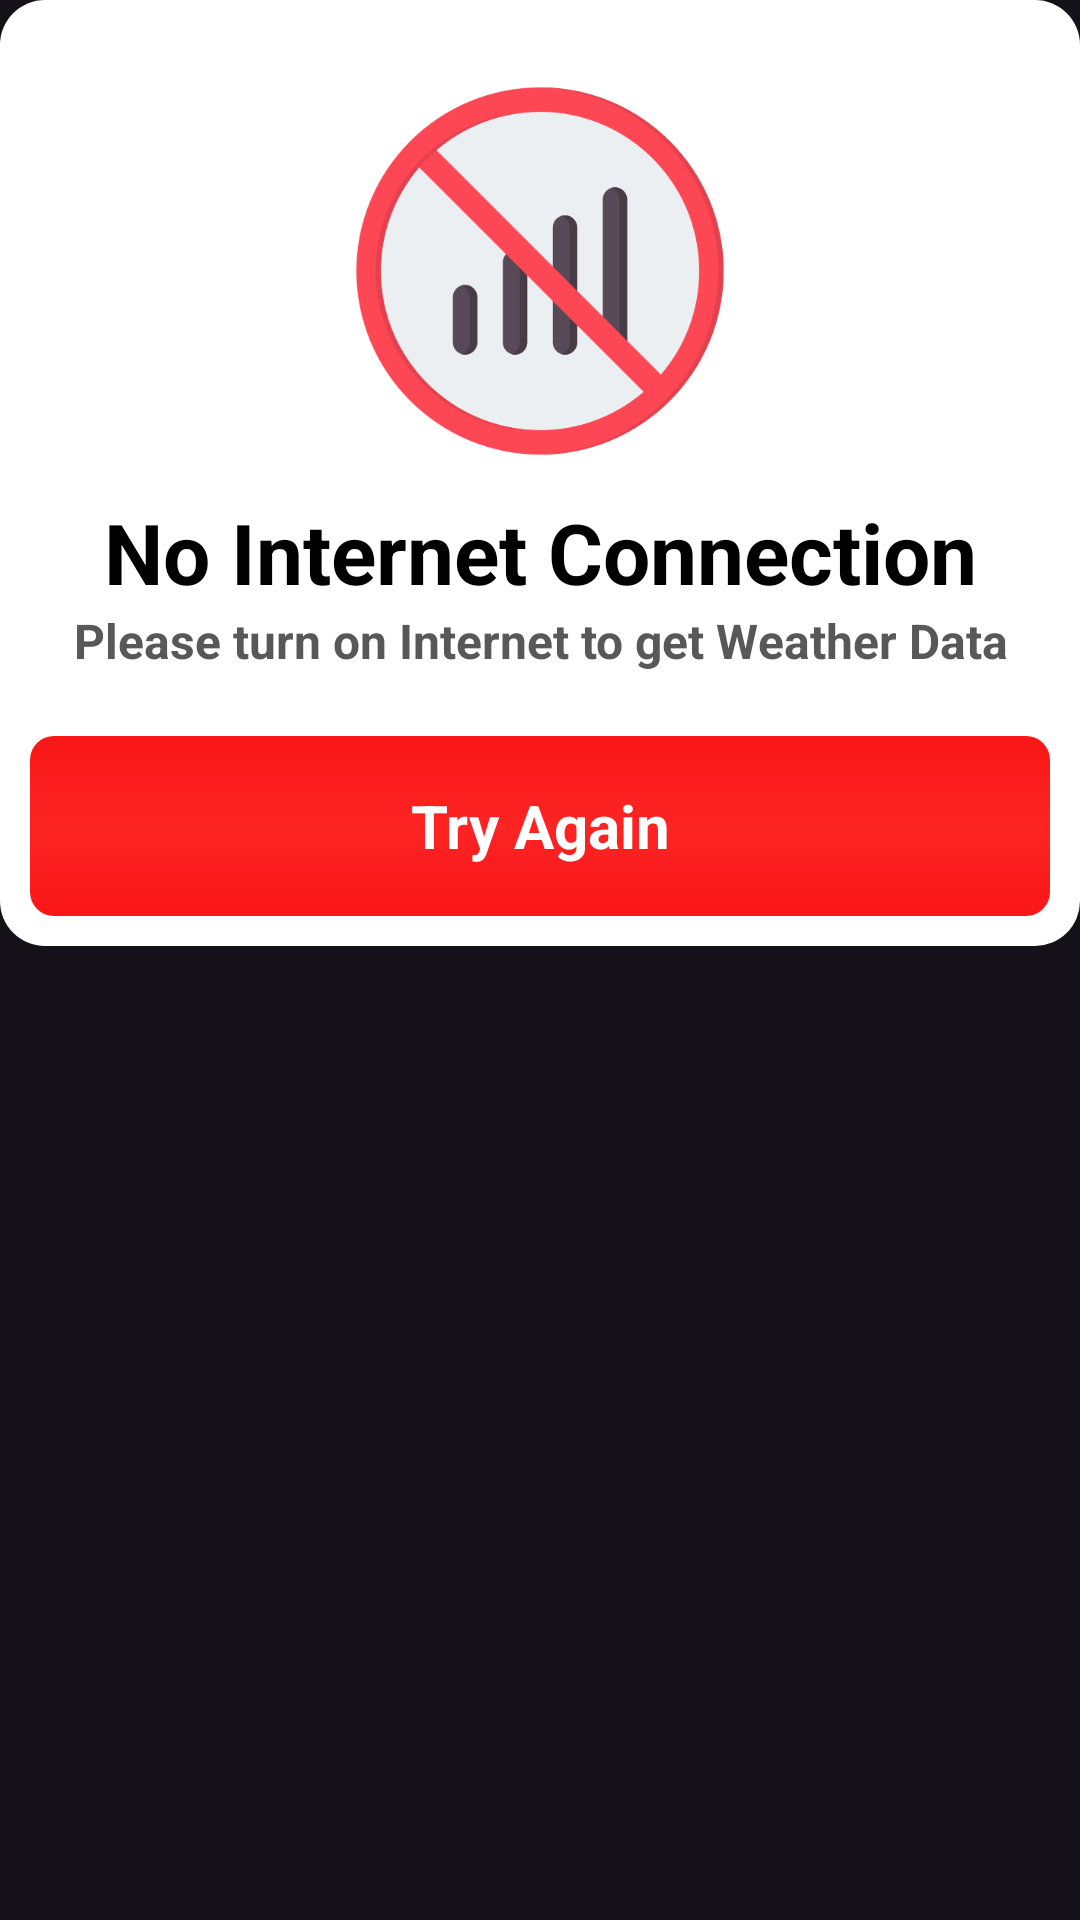

Reconstruct the res/layout file that produces this screen, plus the resources it refers to.
<!-- AndroidManifest.xml: application theme Theme.CItyWeatherPro -->
<!-- res/layout/ar_dialog_internet.xml -->
<?xml version="1.0" encoding="utf-8"?>
<RelativeLayout xmlns:android="http://schemas.android.com/apk/res/android"
    xmlns:app="http://schemas.android.com/apk/res-auto"
    android:layout_width="match_parent"
    android:layout_height="wrap_content"
    android:layout_gravity="center"
    android:background="#00000000"
    android:orientation="vertical">

        <RelativeLayout
            android:id="@+id/pqrs"
            android:layout_width="match_parent"
            android:layout_height="wrap_content"
            android:background="@drawable/ar_dialog_bg"
            android:orientation="vertical"
            android:padding="10dp">

            <ImageView
                android:id="@+id/ArBclose"
                android:layout_width="45dp"
                android:layout_height="45dp"
                android:layout_alignParentEnd="true"
                android:layout_gravity="end"
                android:layout_marginBottom="-30dp"
                android:foreground="?attr/selectableItemBackgroundBorderless"
                android:padding="12dp"
                android:src="@drawable/close" />

            <ImageView
                android:id="@+id/logo_dialog"
                android:layout_width="200dp"
                android:layout_height="130dp"
                android:layout_below="@+id/ArBclose"
                android:layout_centerHorizontal="true"
                android:src="@drawable/nosignal" />

            <RelativeLayout
                android:id="@+id/text1update"
                android:layout_width="match_parent"
                android:layout_height="wrap_content"
                android:layout_below="@+id/logo_dialog"
                android:layout_centerHorizontal="true"
                android:layout_marginBottom="10dp"
                android:paddingTop="10dp">

                <TextView
                    android:id="@+id/txt1"
                    android:layout_width="300sp"
                    android:maxLines="1"
                    android:ellipsize="end"
                    android:layout_height="wrap_content"
                    android:layout_centerHorizontal="true"
                    android:gravity="center"
                    android:text="No Internet Connection"
                    android:textColor="@color/black"
                    android:textSize="28sp"
                    android:textStyle="bold" />

                <TextView
                    android:layout_width="350sp"
                    android:maxLines="2"
                    android:ellipsize="end"
                    android:layout_height="wrap_content"
                    android:layout_below="@+id/txt1"
                    android:layout_centerHorizontal="true"
                    android:gravity="center"
                    android:text="Please turn on Internet to get Weather Data"
                    android:textColor="#585858"
                    android:textSize="16dp"
                    android:textStyle="bold" />

            </RelativeLayout>


            <LinearLayout
                android:id="@+id/dialogview"
                android:layout_width="match_parent"
                android:layout_height="wrap_content"
                android:layout_below="@+id/text1update"
                android:layout_marginTop="1dp"
                android:gravity="center_horizontal"
                android:orientation="vertical"
                android:visibility="visible">


                <LinearLayout
                    android:id="@+id/aaa"
                    android:layout_width="match_parent"
                    android:layout_height="60dp"
                    android:layout_below="@+id/medumrect"
                    android:layout_marginTop="10dp"
                    android:background="#ffffff"
                    android:orientation="horizontal"
                    android:weightSum="2">

                    <RelativeLayout
                        android:id="@+id/dialog_conform_btn_share"
                        android:layout_width="match_parent"
                        android:layout_height="match_parent"
                        android:layout_weight="1"
                        android:background="@drawable/try_again_button"
                        android:clickable="true"
                        android:focusable="true"
                        app:cardBackgroundColor="#EBEBEB"
                        app:cardCornerRadius="8dp">

                        <Button
                            android:id="@+id/btnTryAgain"
                            android:layout_width="match_parent"
                            android:layout_height="match_parent"
                            android:layout_gravity="center"
                            android:background="@drawable/ar_bg_riple_white_rectangle_rate"
                            android:clickable="false"
                            android:focusable="false"
                            android:text="Try Again"
                            android:textAppearance="@style/TextAppearance.AppCompat.Medium"
                            android:textColor="@color/white"
                            android:textSize="20sp"
                            android:textStyle="bold" />
                    </RelativeLayout>


                </LinearLayout>
            </LinearLayout>
        </RelativeLayout>



</RelativeLayout>
<!-- resources referenced by this layout -->
<resources>
  <color name="black">#FF000000</color>
  <color name="white">#FFFFFFFF</color>
  <!-- drawable ar_bg_riple_white_rectangle_rate (drawable) -->
  <?xml version="1.0" encoding="utf-8"?>
  <selector xmlns:android="http://schemas.android.com/apk/res/android">
      <item android:state_pressed="true">
          <shape>
              <solid android:color="#77D8D8D8" />
              <corners android:radius="8dp" />
          </shape>
      </item>
      <item>
          <shape>
              <solid android:color="#00000000" />
              <corners android:radius="8dp" />
          </shape>
      </item>
  </selector>
  <!-- drawable ar_dialog_bg (drawable) -->
  <?xml version="1.0" encoding="utf-8"?>
  <shape xmlns:android="http://schemas.android.com/apk/res/android">
  
  
      <corners android:radius="15dp" />
  
      <gradient
          android:angle="0"
          android:centerColor="@color/white"
          android:endColor="@color/white"
          android:startColor="@color/white" />
  </shape>
  <!-- drawable nosignal: png bitmap (drawable, 32099 bytes) -->
  <!-- drawable try_again_button (drawable) -->
  <?xml version="1.0" encoding="utf-8"?>
  <selector xmlns:android="http://schemas.android.com/apk/res/android">
      <item>
          <shape android:shape="rectangle">
              <corners android:radius="8dp" />
              <solid android:color="#FA1616" />
  
              <gradient android:startColor="#FA1616"
                  android:centerColor="#FD2424"
                  android:angle="270"
                  android:endColor="#FA1616"/>
          </shape>
      </item>
  </selector>
  <style name="Theme.CItyWeatherPro" parent="Base.Theme.CItyWeatherPro" />
  <style name="Base.Theme.CItyWeatherPro" parent="Theme.Material3.Dark.NoActionBar">
          
          
      </style>
</resources>
